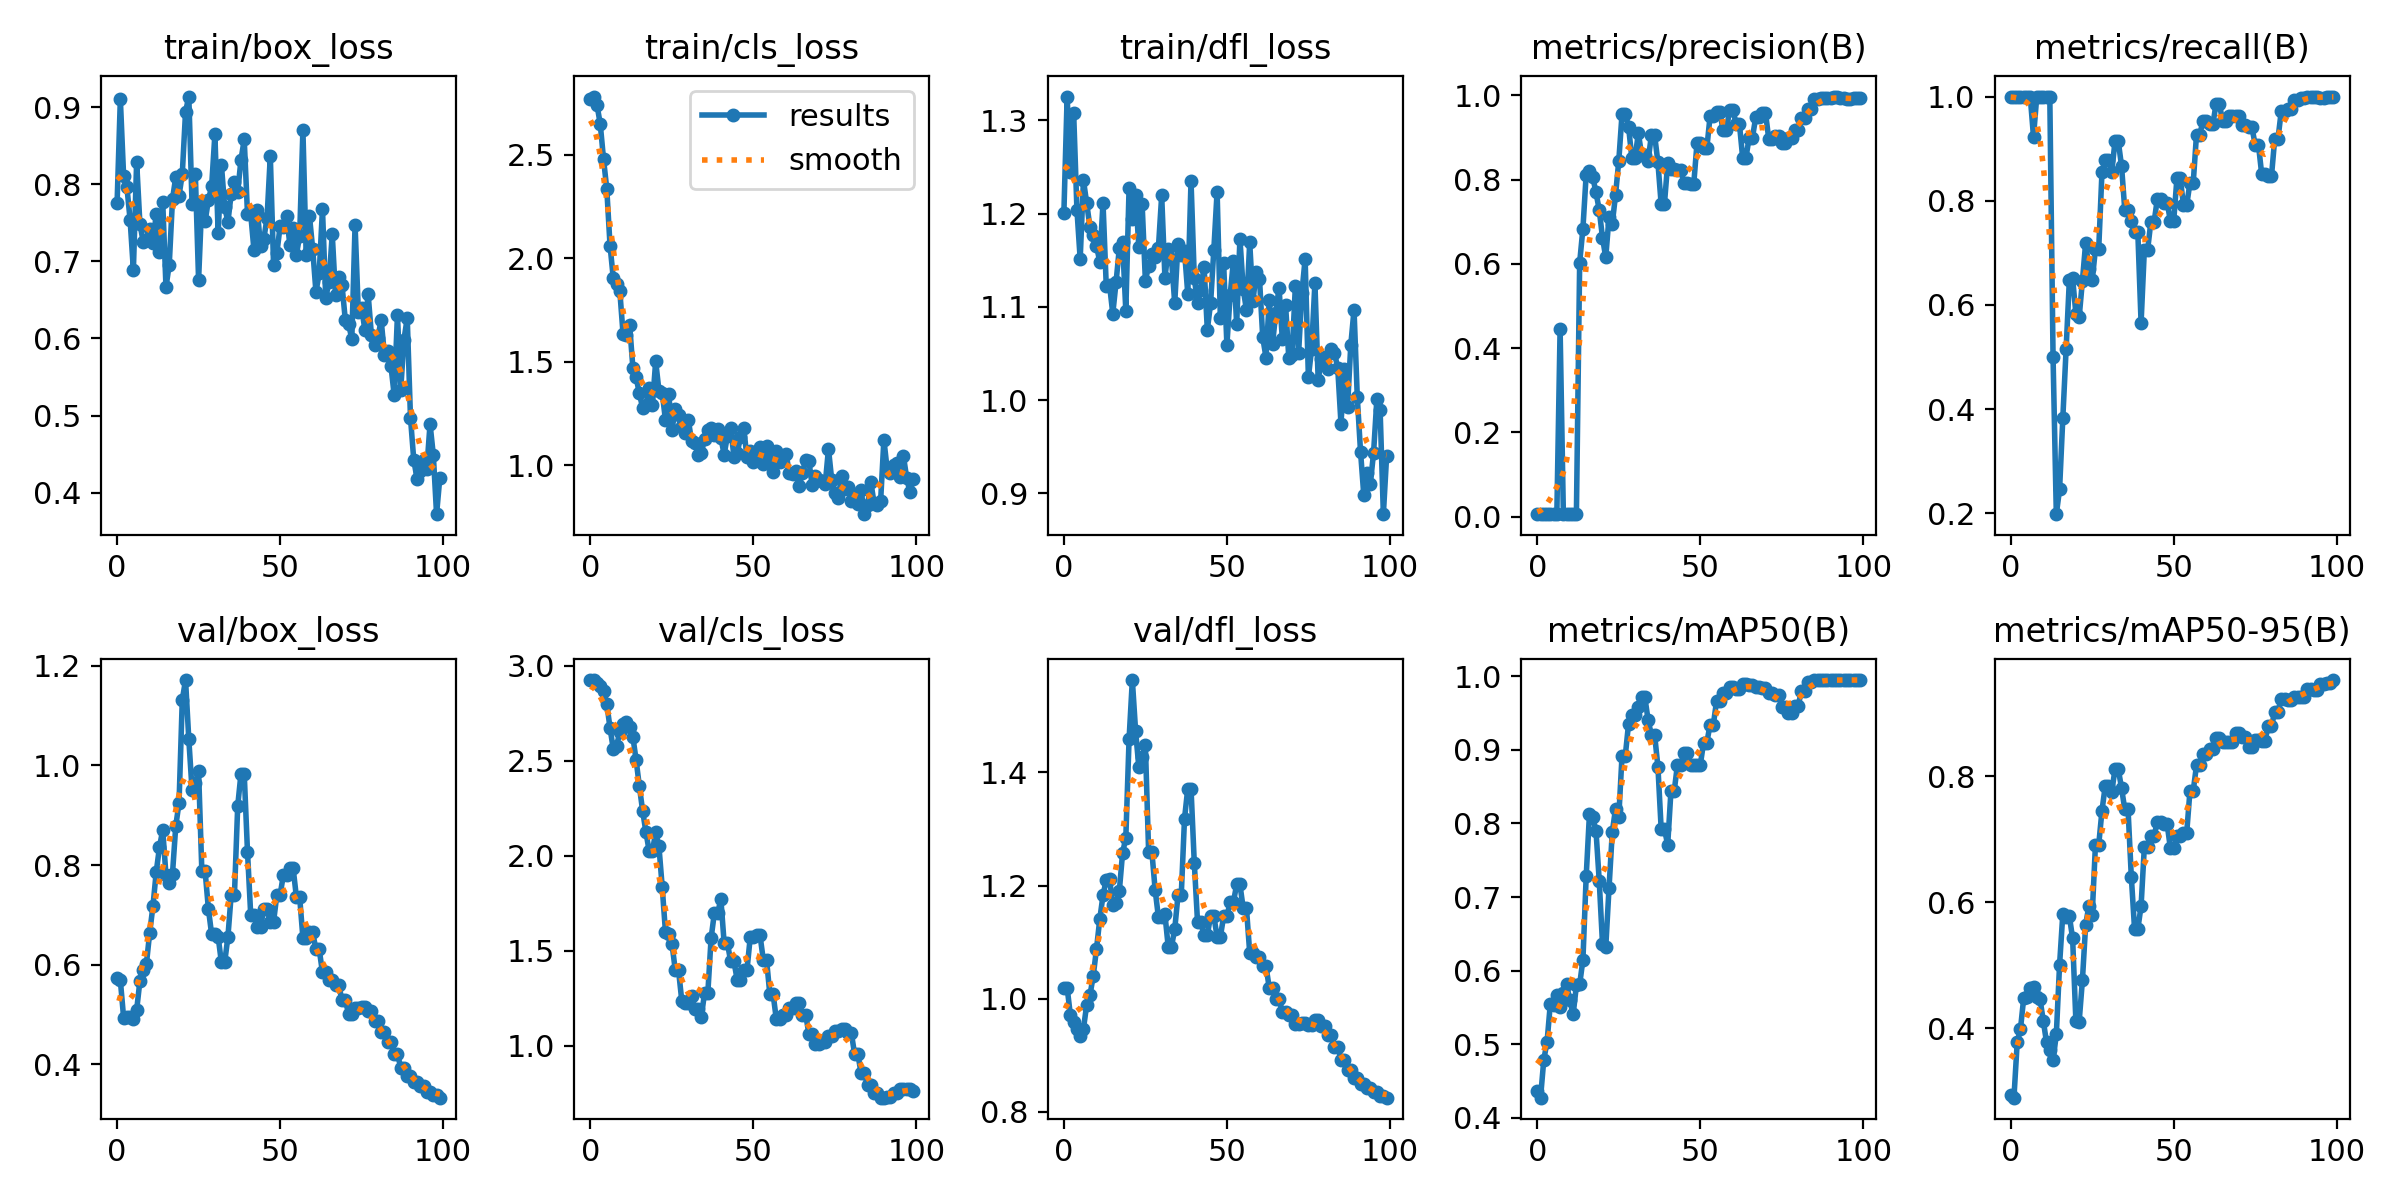

The data file committed next to this chart (first rows):
epoch, train/box_loss, train/cls_loss, train/dfl_loss, metrics/precision(B), metrics/recall(B), metrics/mAP50(B), metrics/mAP50-95(B), val/box_loss, val/cls_loss, val/dfl_loss, lr/pg0, lr/pg1, lr/pg2
0, 0.7752, 2.77, 1.201, 0.00588, 1, 0.4358, 0.2932, 0.5727, 2.925, 1.02, 1.667e-05, 1.667e-05, 1.667e-05
1, 0.9104, 2.782, 1.326, 0.00585, 1, 0.4272, 0.2897, 0.5688, 2.925, 1.02, 4.9515e-05, 4.9515e-05, 4.9515e-05
2, 0.8109, 2.741, 1.245, 0.00582, 1, 0.4788, 0.3773, 0.494, 2.908, 0.9707, 8.17e-05, 8.17e-05, 8.17e-05
3, 0.797, 2.648, 1.308, 0.00578, 1, 0.5031, 0.3986, 0.495, 2.894, 0.9589, 0.0001132, 0.0001132, 0.0001132
4, 0.7536, 2.48, 1.204, 0.00578, 1, 0.5548, 0.4481, 0.4955, 2.87, 0.9464, 0.0001441, 0.0001441, 0.0001441
5, 0.6886, 2.335, 1.151, 0.0058, 1, 0.5529, 0.4497, 0.4919, 2.8, 0.9345, 0.0001743, 0.0001743, 0.0001743
6, 0.8291, 2.062, 1.236, 0.00583, 1, 0.5667, 0.4645, 0.5087, 2.672, 0.9469, 0.0002038, 0.0002038, 0.0002038
7, 0.7487, 1.903, 1.211, 0.4455, 0.923, 0.5509, 0.466, 0.5674, 2.561, 0.9895, 0.0002327, 0.0002327, 0.0002327
8, 0.7257, 1.875, 1.185, 0.00603, 1, 0.57, 0.4494, 0.5885, 2.579, 1.006, 0.0002609, 0.0002609, 0.0002609
9, 0.7281, 1.841, 1.177, 0.00605, 1, 0.5811, 0.4462, 0.6017, 2.652, 1.04, 0.0002885, 0.0002885, 0.0002885
10, 0.742, 1.633, 1.166, 0.00594, 1, 0.5593, 0.4119, 0.6641, 2.692, 1.088, 0.0003154, 0.0003154, 0.0003154
11, 0.724, 1.628, 1.148, 0.00586, 1, 0.5403, 0.3774, 0.7173, 2.705, 1.14, 0.0003417, 0.0003417, 0.0003417
12, 0.7612, 1.68, 1.212, 0.00582, 1, 0.5798, 0.3648, 0.7856, 2.676, 1.183, 0.0003672, 0.0003672, 0.0003672
13, 0.7118, 1.472, 1.122, 0.6028, 0.499, 0.5813, 0.3492, 0.8356, 2.627, 1.21, 0.0003922, 0.0003922, 0.0003922
14, 0.7773, 1.425, 1.124, 0.6837, 0.1981, 0.6146, 0.3903, 0.8706, 2.503, 1.212, 0.0004164, 0.0004164, 0.0004164
15, 0.6665, 1.347, 1.093, 0.8118, 0.246, 0.728, 0.501, 0.7796, 2.365, 1.167, 0.00044, 0.00044, 0.00044
16, 0.6959, 1.277, 1.126, 0.8191, 0.3836, 0.8124, 0.5821, 0.7634, 2.236, 1.17, 0.000463, 0.000463, 0.000463
17, 0.7806, 1.292, 1.163, 0.8067, 0.5147, 0.8082, 0.5773, 0.783, 2.125, 1.19, 0.0004853, 0.0004853, 0.0004853
18, 0.8094, 1.372, 1.169, 0.7694, 0.648, 0.7904, 0.578, 0.8784, 2.025, 1.257, 0.0005069, 0.0005069, 0.0005069
19, 0.7851, 1.291, 1.096, 0.7281, 0.651, 0.7223, 0.5426, 0.9245, 2.025, 1.285, 0.0005278, 0.0005278, 0.0005278
20, 0.8133, 1.502, 1.228, 0.6622, 0.5829, 0.6367, 0.4112, 1.132, 2.123, 1.459, 0.0005481, 0.0005481, 0.0005481
21, 0.8938, 1.361, 1.194, 0.615, 0.5758, 0.6316, 0.4102, 1.171, 2.049, 1.563, 0.0005678, 0.0005678, 0.0005678
22, 0.9137, 1.351, 1.22, 0.7108, 0.6459, 0.7118, 0.476, 1.052, 1.836, 1.473, 0.0005868, 0.0005868, 0.0005868
23, 0.7738, 1.219, 1.164, 0.6952, 0.7195, 0.7878, 0.5647, 0.9508, 1.598, 1.409, 0.0006051, 0.0006051, 0.0006051
24, 0.8136, 1.343, 1.21, 0.763, 0.6689, 0.8202, 0.5944, 0.9641, 1.586, 1.427, 0.0006228, 0.0006228, 0.0006228
25, 0.6759, 1.172, 1.128, 0.8443, 0.647, 0.8091, 0.5798, 0.9884, 1.536, 1.448, 0.0006398, 0.0006398, 0.0006398
26, 0.7787, 1.27, 1.144, 0.9557, 0.707, 0.8923, 0.691, 0.788, 1.398, 1.259, 0.0006561, 0.0006561, 0.0006561
27, 0.7518, 1.243, 1.156, 0.9557, 0.707, 0.8923, 0.691, 0.788, 1.398, 1.259, 0.0006718, 0.0006718, 0.0006718
28, 0.7792, 1.188, 1.154, 0.9251, 0.8548, 0.9357, 0.7453, 0.7126, 1.237, 1.192, 0.0006868, 0.0006868, 0.0006868
29, 0.7971, 1.154, 1.164, 0.8516, 0.8776, 0.9479, 0.7846, 0.6611, 1.223, 1.144, 0.0007012, 0.0007012, 0.0007012
30, 0.8645, 1.221, 1.22, 0.8516, 0.8776, 0.9479, 0.7846, 0.6611, 1.223, 1.144, 0.0007149, 0.0007149, 0.0007149
31, 0.7372, 1.117, 1.131, 0.9102, 0.8548, 0.9587, 0.775, 0.6562, 1.261, 1.149, 0.0007279, 0.0007279, 0.0007279
32, 0.8254, 1.11, 1.162, 0.8587, 0.9142, 0.9715, 0.8115, 0.6045, 1.193, 1.092, 0.0007403, 0.0007403, 0.0007403
33, 0.7705, 1.052, 1.152, 0.8587, 0.9142, 0.9715, 0.8115, 0.6045, 1.193, 1.092, 0.000752, 0.000752, 0.000752
34, 0.7512, 1.059, 1.104, 0.845, 0.8669, 0.9405, 0.7815, 0.656, 1.151, 1.123, 0.0007631, 0.0007631, 0.0007631
35, 0.7875, 1.128, 1.167, 0.905, 0.7824, 0.9201, 0.7476, 0.7404, 1.278, 1.183, 0.0007735, 0.0007735, 0.0007735
36, 0.8023, 1.168, 1.155, 0.905, 0.7824, 0.9201, 0.7476, 0.7404, 1.278, 1.183, 0.0007832, 0.0007832, 0.0007832
37, 0.7901, 1.181, 1.16, 0.8407, 0.7611, 0.8774, 0.6408, 0.9184, 1.566, 1.318, 0.0007923, 0.0007923, 0.0007923
38, 0.8315, 1.144, 1.114, 0.7416, 0.7393, 0.7928, 0.5575, 0.9831, 1.698, 1.371, 0.0008007, 0.0008007, 0.0008007
39, 0.8581, 1.173, 1.235, 0.7416, 0.7393, 0.7928, 0.5575, 0.9831, 1.698, 1.371, 0.0008085, 0.0008085, 0.0008085
40, 0.762, 1.134, 1.131, 0.8388, 0.5654, 0.7708, 0.5941, 0.827, 1.77, 1.24, 0.0008156, 0.0008156, 0.0008156
41, 0.7609, 1.052, 1.104, 0.825, 0.7055, 0.8439, 0.6881, 0.699, 1.54, 1.135, 0.000822, 0.000822, 0.000822
42, 0.7143, 1.142, 1.118, 0.825, 0.7055, 0.8439, 0.6881, 0.699, 1.54, 1.135, 0.0008278, 0.0008278, 0.0008278
43, 0.7671, 1.183, 1.143, 0.823, 0.7593, 0.88, 0.7055, 0.676, 1.444, 1.113, 0.0008329, 0.0008329, 0.0008329
44, 0.7194, 1.043, 1.075, 0.823, 0.7593, 0.88, 0.7055, 0.676, 1.444, 1.113, 0.0008374, 0.0008374, 0.0008374
45, 0.7289, 1.059, 1.104, 0.7915, 0.804, 0.8957, 0.728, 0.7112, 1.346, 1.146, 0.0008412, 0.0008412, 0.0008412
46, 0.7564, 1.136, 1.161, 0.7915, 0.804, 0.8957, 0.728, 0.7112, 1.346, 1.146, 0.0008443, 0.0008443, 0.0008443
47, 0.8367, 1.18, 1.224, 0.79, 0.7965, 0.8794, 0.7237, 0.6861, 1.397, 1.11, 0.0008468, 0.0008468, 0.0008468
48, 0.6952, 1.039, 1.088, 0.79, 0.7965, 0.8794, 0.7237, 0.6861, 1.397, 1.11, 0.0008486, 0.0008486, 0.0008486
49, 0.7105, 1.072, 1.147, 0.8869, 0.7609, 0.8793, 0.6856, 0.7398, 1.57, 1.145, 0.0008498, 0.0008498, 0.0008498
50, 0.7452, 1.017, 1.059, 0.8869, 0.7609, 0.8793, 0.6856, 0.7398, 1.57, 1.145, 0.0008418, 0.0008418, 0.0008418
51, 0.7451, 1.045, 1.113, 0.8741, 0.8436, 0.9097, 0.7054, 0.7797, 1.581, 1.171, 0.0008418, 0.0008418, 0.0008418
52, 0.7587, 1.089, 1.149, 0.8741, 0.8436, 0.9097, 0.7054, 0.7797, 1.581, 1.171, 0.0008253, 0.0008253, 0.0008253
53, 0.7217, 1.008, 1.081, 0.9499, 0.7919, 0.9342, 0.7107, 0.7937, 1.453, 1.202, 0.0008088, 0.0008088, 0.0008088
54, 0.7436, 1.096, 1.173, 0.9499, 0.7919, 0.9342, 0.7107, 0.7937, 1.453, 1.202, 0.0007923, 0.0007923, 0.0007923
55, 0.7087, 1.023, 1.119, 0.9605, 0.8349, 0.9666, 0.7773, 0.7359, 1.273, 1.16, 0.0007758, 0.0007758, 0.0007758
56, 0.7328, 0.9679, 1.097, 0.9605, 0.8349, 0.9666, 0.7773, 0.7359, 1.273, 1.16, 0.0007593, 0.0007593, 0.0007593
57, 0.8703, 1.069, 1.169, 0.9167, 0.927, 0.978, 0.8175, 0.6536, 1.139, 1.081, 0.0007428, 0.0007428, 0.0007428
58, 0.7088, 1.017, 1.106, 0.9167, 0.927, 0.978, 0.8175, 0.6536, 1.139, 1.081, 0.0007263, 0.0007263, 0.0007263
59, 0.7594, 1.042, 1.138, 0.9653, 0.9535, 0.9858, 0.835, 0.6647, 1.159, 1.073, 0.0007098, 0.0007098, 0.0007098
... 40 more rows
